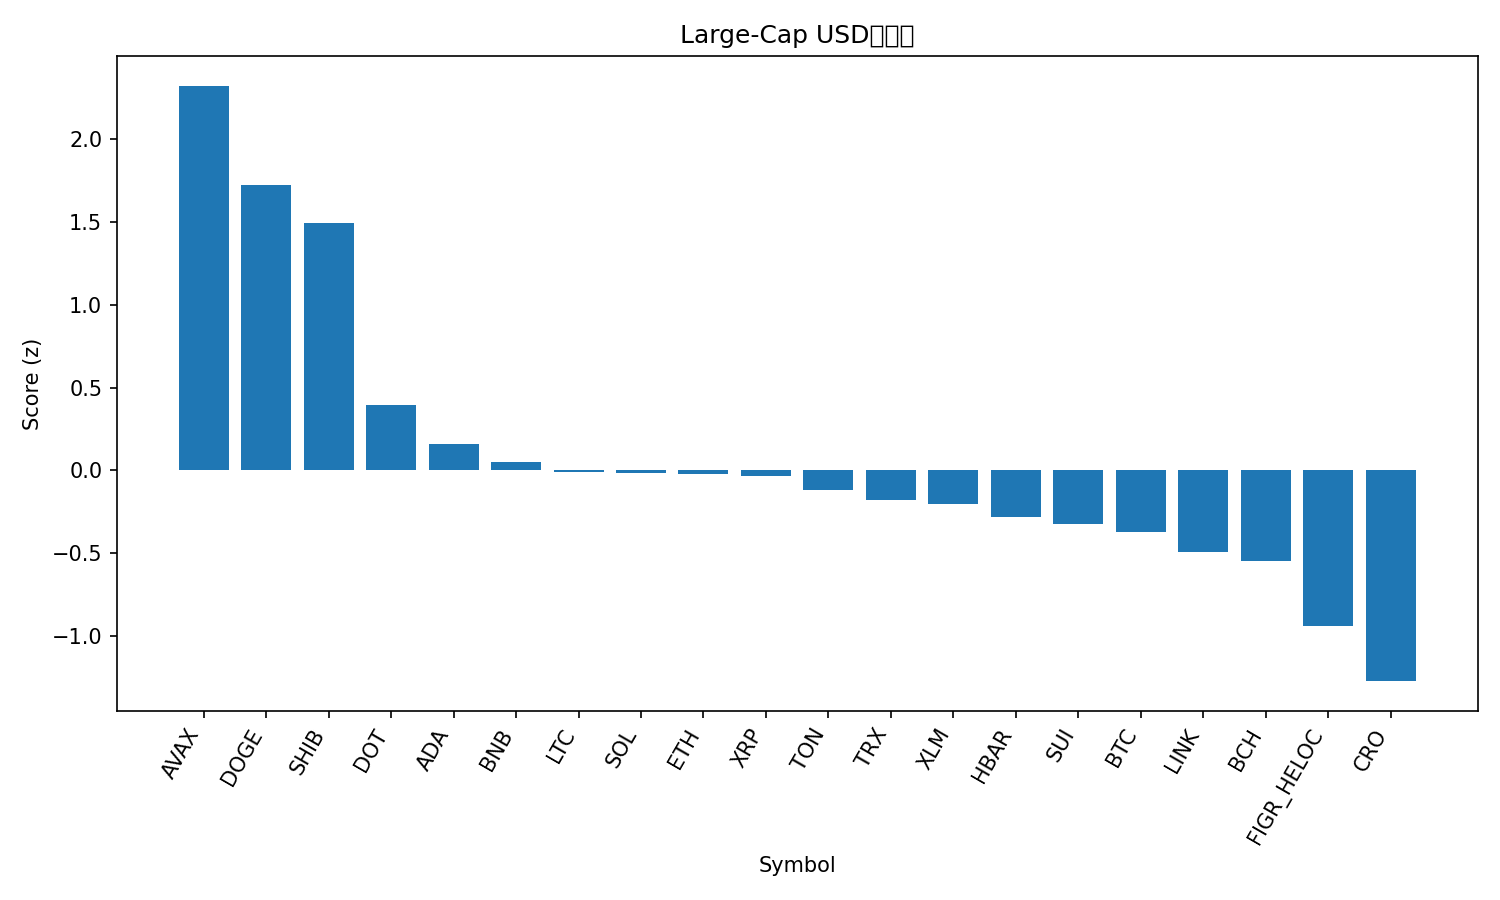

The file beside this chart, header and first rows:
rank, name, symbol, price, pct_1h, pct_24h, pct_7d, pct_1h_vs_btc, pct_24h_vs_btc, pct_7d_vs_btc, market_cap_rank, market_cap, volume_usd, score
1, Avalanche, AVAX, 31.03, 1.253, 7.817, 27.15, 1.223, 7.54, 22.84, 19, 13027498696, 1254245283, 2.319
2, Dogecoin, DOGE, 0.2832, 0.5078, 7.74, 30.98, 0.4778, 7.464, 26.67, 8, 42727443739, 5063745564, 1.718
3, Shiba Inu, SHIB, 1.416e-05, 0.9553, 6.043, 14.39, 0.9253, 5.766, 10.08, 29, 8342484274, 405481817, 1.49
4, Polkadot, DOT, 4.38, 0.1802, 3.628, 12.96, 0.1501, 3.352, 8.652, 34, 6662384544, 305868018, 0.3955
5, Cardano, ADA, 0.9273, 0.1286, 2.548, 11.27, 0.0986, 2.271, 6.959, 10, 33815953104, 1921680745, 0.1569
6, BNB, BNB, 927.8, 0.1687, 2.077, 8.099, 0.1387, 1.801, 3.793, 6, 129161004412, 1531056379, 0.05148
7, Litecoin, LTC, 118.1, 0.1848, 2.036, 5.248, 0.1547, 1.76, 0.942, 26, 9000568953, 608661617, -0.008264
8, Solana, SOL, 242.8, -0.1584, 1.716, 19.36, -0.1884, 1.44, 15.05, 5, 131797457850, 11485182310, -0.01762
9, Ethereum, ETH, 4725, -0.3855, 4.529, 9.644, -0.4155, 4.252, 5.338, 2, 570341949227, 38881610415, -0.02104
10, XRP, XRP, 3.11, 0.05244, 1.773, 10.49, 0.02241, 1.496, 6.182, 3, 185450633502, 5511689398, -0.03517
11, Toncoin, TON, 3.23, 0.2442, 0.9719, 4.859, 0.2142, 0.6957, 0.5531, 30, 8298526118, 170794450, -0.1156
12, TRON, TRX, 0.3537, 0.07799, 1.319, 6.656, 0.04796, 1.043, 2.35, 11, 33475573673, 677531050, -0.1761
13, Stellar, XLM, 0.405, -0.2303, 2.197, 12.41, -0.2604, 1.921, 8.101, 20, 12884004810, 264750579, -0.2008
14, Hedera, HBAR, 0.2459, -0.09301, 0.7175, 12.75, -0.123, 0.4413, 8.444, 25, 10421260052, 271255176, -0.2776
15, Sui, SUI, 3.72, -0.172, 1.402, 9.699, -0.202, 1.126, 5.393, 18, 13271130152, 1184536385, -0.3225
16, Bitcoin, BTC, 115854, 0.03004, 0.2762, 4.306, 0.0, 0.0, 0.0, 1, 2307824061032, 46221878105, -0.3695
17, Chainlink, LINK, 25.06, -0.423, 1.491, 11.78, -0.453, 1.214, 7.471, 13, 16991862753, 1118649078, -0.4926
18, Bitcoin Cash, BCH, 601.6, -0.05558, 0.984, -1.791, -0.08562, 0.7078, -6.097, 23, 11987788954, 375427451, -0.5461
19, Figure Heloc, FIGR_HELOC, 1.011, -0.004935, -2.466, 0.6751, -0.03497, -2.743, -3.631, 22, 12517799289, 29392528, -0.9355
20, Cronos, CRO, 0.2516, -0.2644, -1.828, -7.251, -0.2945, -2.104, -11.56, 28, 8456328893, 59434877, -1.27
21, Hyperliquid, HYPE, 55.13, -0.7634, -3.418, 16.37, -0.7935, -3.694, 12.07, 15, 14932840357, 640227679, -1.401
